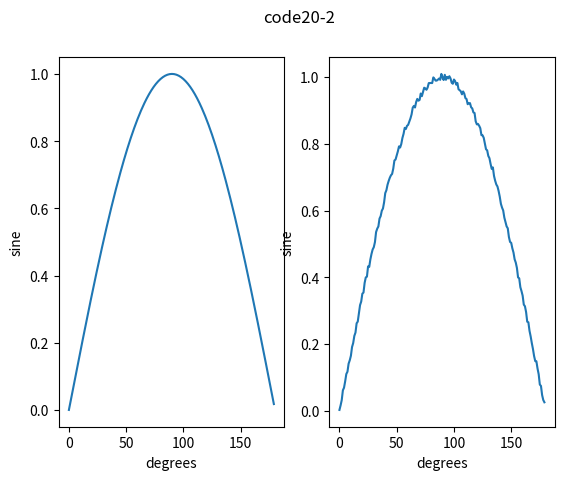

Reproduce this figure in Python.
#code20-2
import numpy as np
import math
import matplotlib.pyplot as plt
ang = np.arange(180)
xo = np.sin(np.radians(ang))
noise = ((np.random.rand(180)*2)-1.0)/100.0
xn = xo+noise
plt.subplot(121)
plt.ylabel('sine')
plt.xlabel('degrees')
plt.plot(xo)
plt.subplot(122)
plt.ylabel('sine')
plt.xlabel('degrees')
plt.plot(xn)
plt.suptitle('code20-2')
plt.show()
